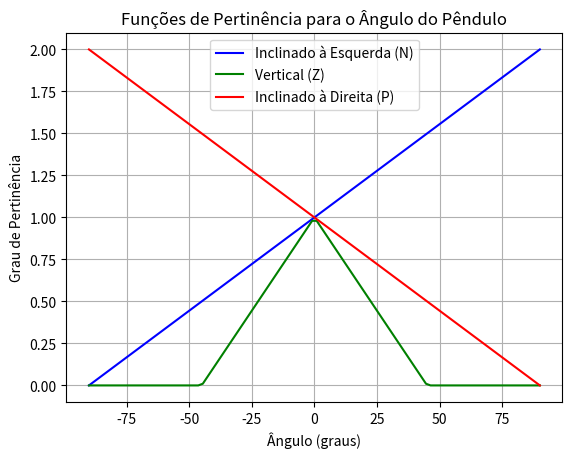

Source code (Python):
import numpy as np
import matplotlib.pyplot as plt


x = np.linspace(-90, 90, 100)

angle_left = np.maximum(0, (x + 90) / 90)
angle_vertical = np.maximum(0, 1 - np.abs(x) / 45)
angle_right = np.maximum(0, (90 - x) / 90)

plt.plot(x, angle_left, label="Inclinado à Esquerda (N)", color="blue")
plt.plot(x, angle_vertical, label="Vertical (Z)", color="green")
plt.plot(x, angle_right, label="Inclinado à Direita (P)", color="red")

plt.xlabel("Ângulo (graus)")
plt.ylabel("Grau de Pertinência")
plt.title("Funções de Pertinência para o Ângulo do Pêndulo")
plt.legend()
plt.grid(True)
plt.show()
